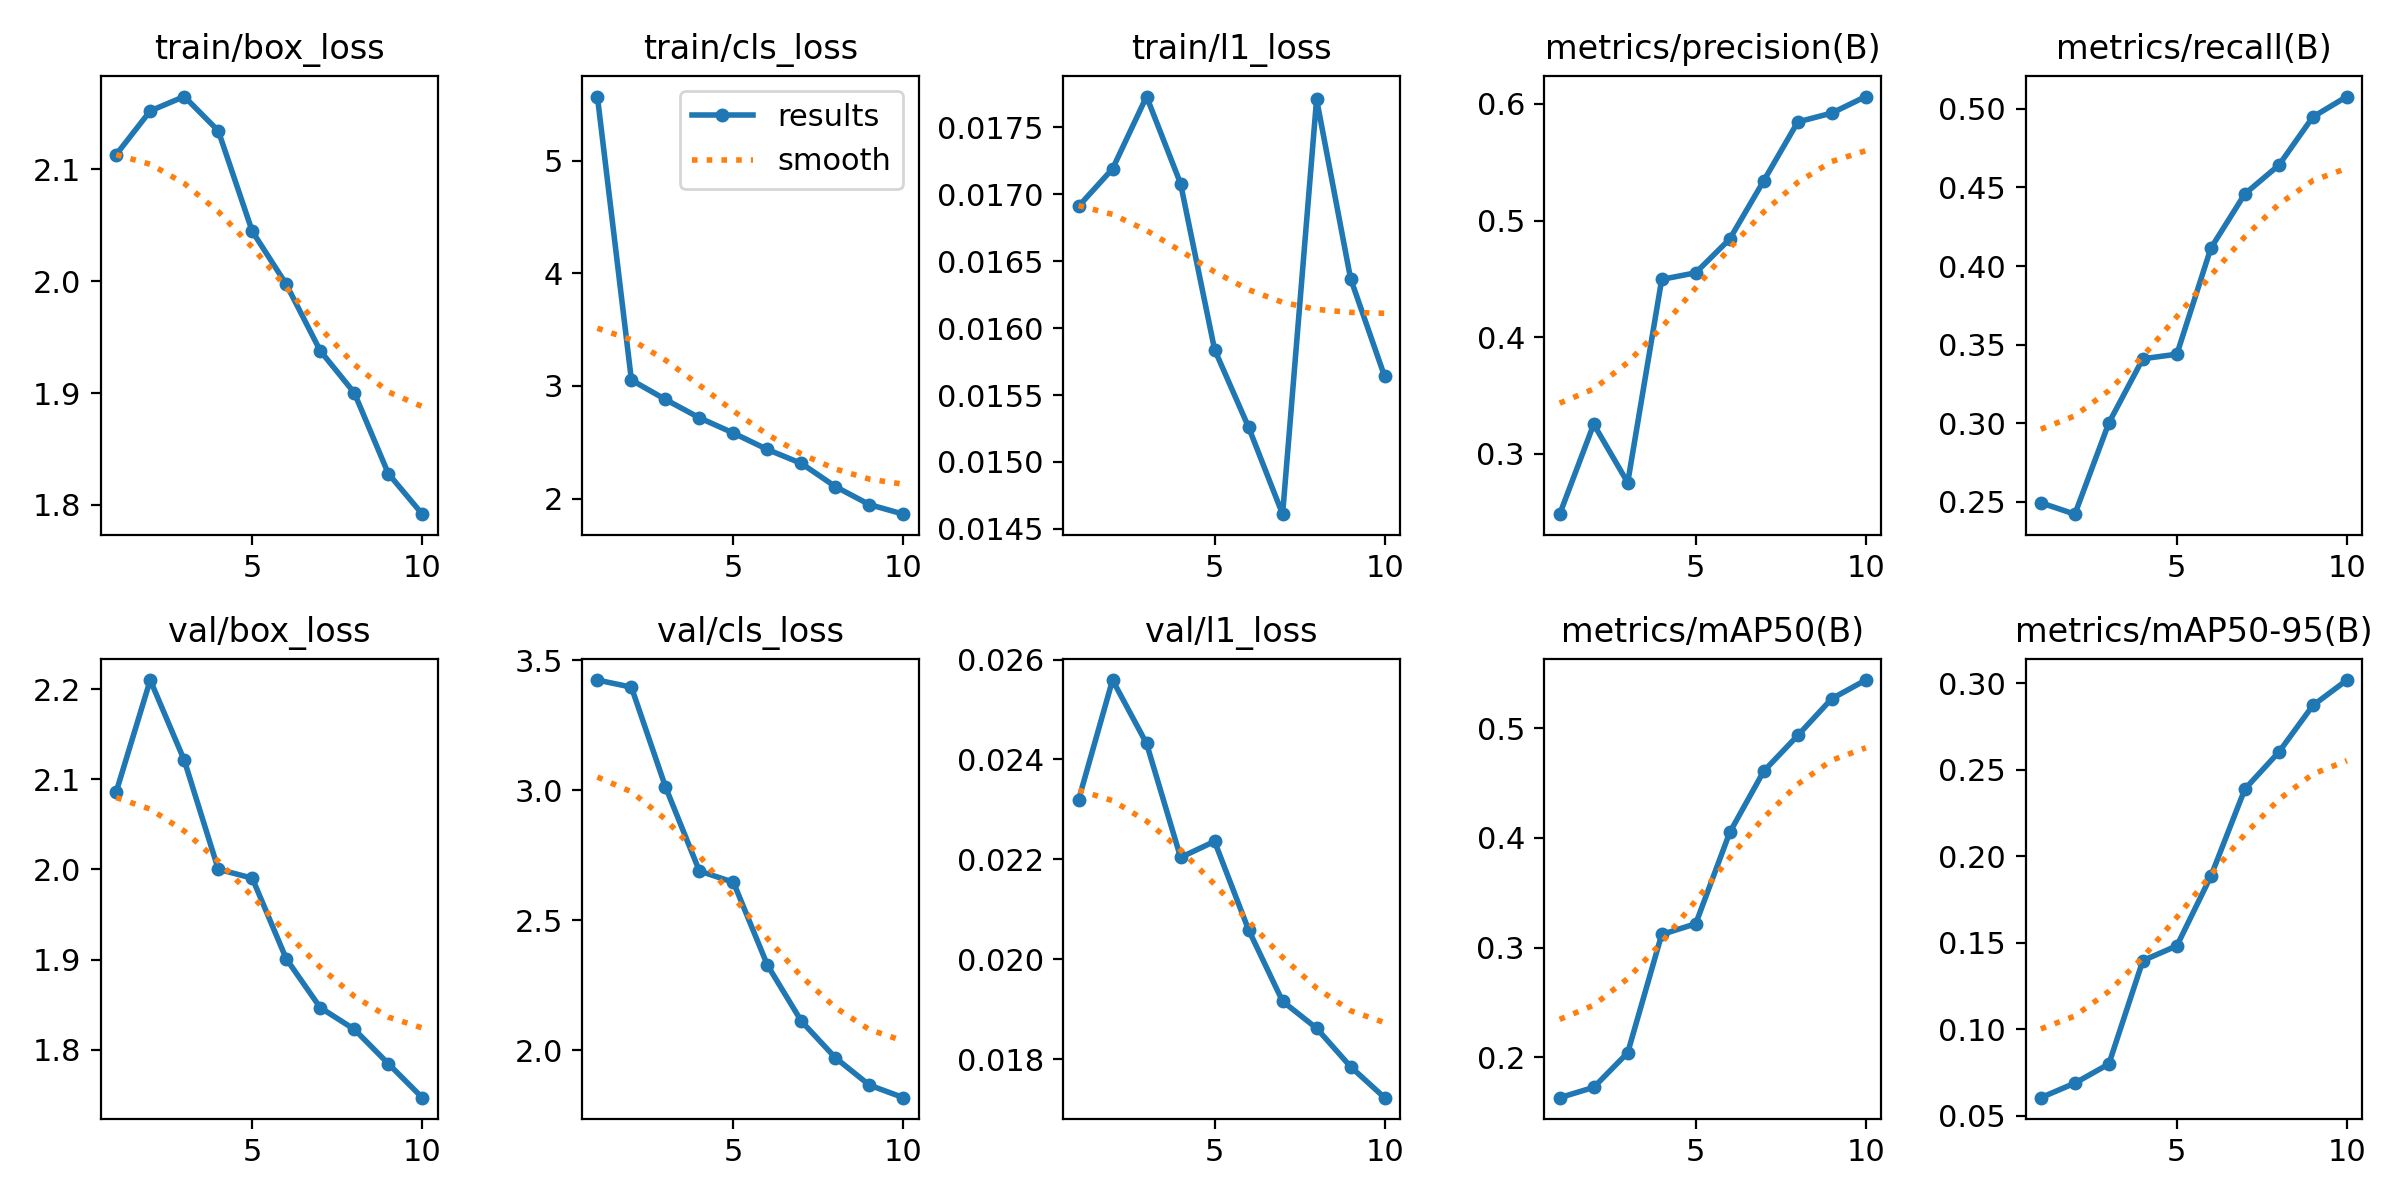

Data behind this chart, as committed beside it:
epoch, time, train/box_loss, train/cls_loss, train/l1_loss, metrics/precision(B), metrics/recall(B), metrics/mAP50(B), metrics/mAP50-95(B), val/box_loss, val/cls_loss, val/l1_loss, lr/pg0, lr/pg1, lr/pg2
1, 215, 2.113, 5.57, 0.01691, 0.2483, 0.2493, 0.1632, 0.0604, 2.086, 3.424, 0.02319, 0.0004158, 0.0004158, 0.0004158
2, 425.4, 2.152, 3.052, 0.01719, 0.3254, 0.242, 0.1726, 0.06881, 2.21, 3.396, 0.02559, 0.0007501, 0.0007501, 0.0007501
3, 634.3, 2.165, 2.88, 0.01773, 0.2753, 0.3001, 0.2041, 0.07987, 2.121, 3.014, 0.02432, 0.001002, 0.001002, 0.001002
4, 841.3, 2.135, 2.717, 0.01708, 0.4496, 0.341, 0.3119, 0.1397, 2, 2.689, 0.02204, 0.0008787, 0.0008787, 0.0008787
5, 1049, 2.045, 2.582, 0.01584, 0.4552, 0.3439, 0.3217, 0.1482, 1.99, 2.646, 0.02236, 0.000755, 0.000755, 0.000755
6, 1256, 1.997, 2.436, 0.01526, 0.4842, 0.4114, 0.4049, 0.1885, 1.901, 2.328, 0.02059, 0.0006312, 0.0006312, 0.0006312
7, 1460, 1.938, 2.312, 0.01461, 0.5341, 0.4459, 0.4607, 0.2389, 1.847, 2.112, 0.01916, 0.0005075, 0.0005075, 0.0005075
8, 1658, 1.9, 2.106, 0.01771, 0.5846, 0.4642, 0.4933, 0.2603, 1.823, 1.971, 0.01862, 0.0003837, 0.0003837, 0.0003837
9, 1854, 1.828, 1.947, 0.01637, 0.5922, 0.4949, 0.5268, 0.2872, 1.784, 1.866, 0.01785, 0.00026, 0.00026, 0.00026
10, 2049, 1.792, 1.861, 0.01564, 0.6063, 0.5079, 0.5438, 0.3019, 1.747, 1.818, 0.01723, 0.0001363, 0.0001363, 0.0001363
